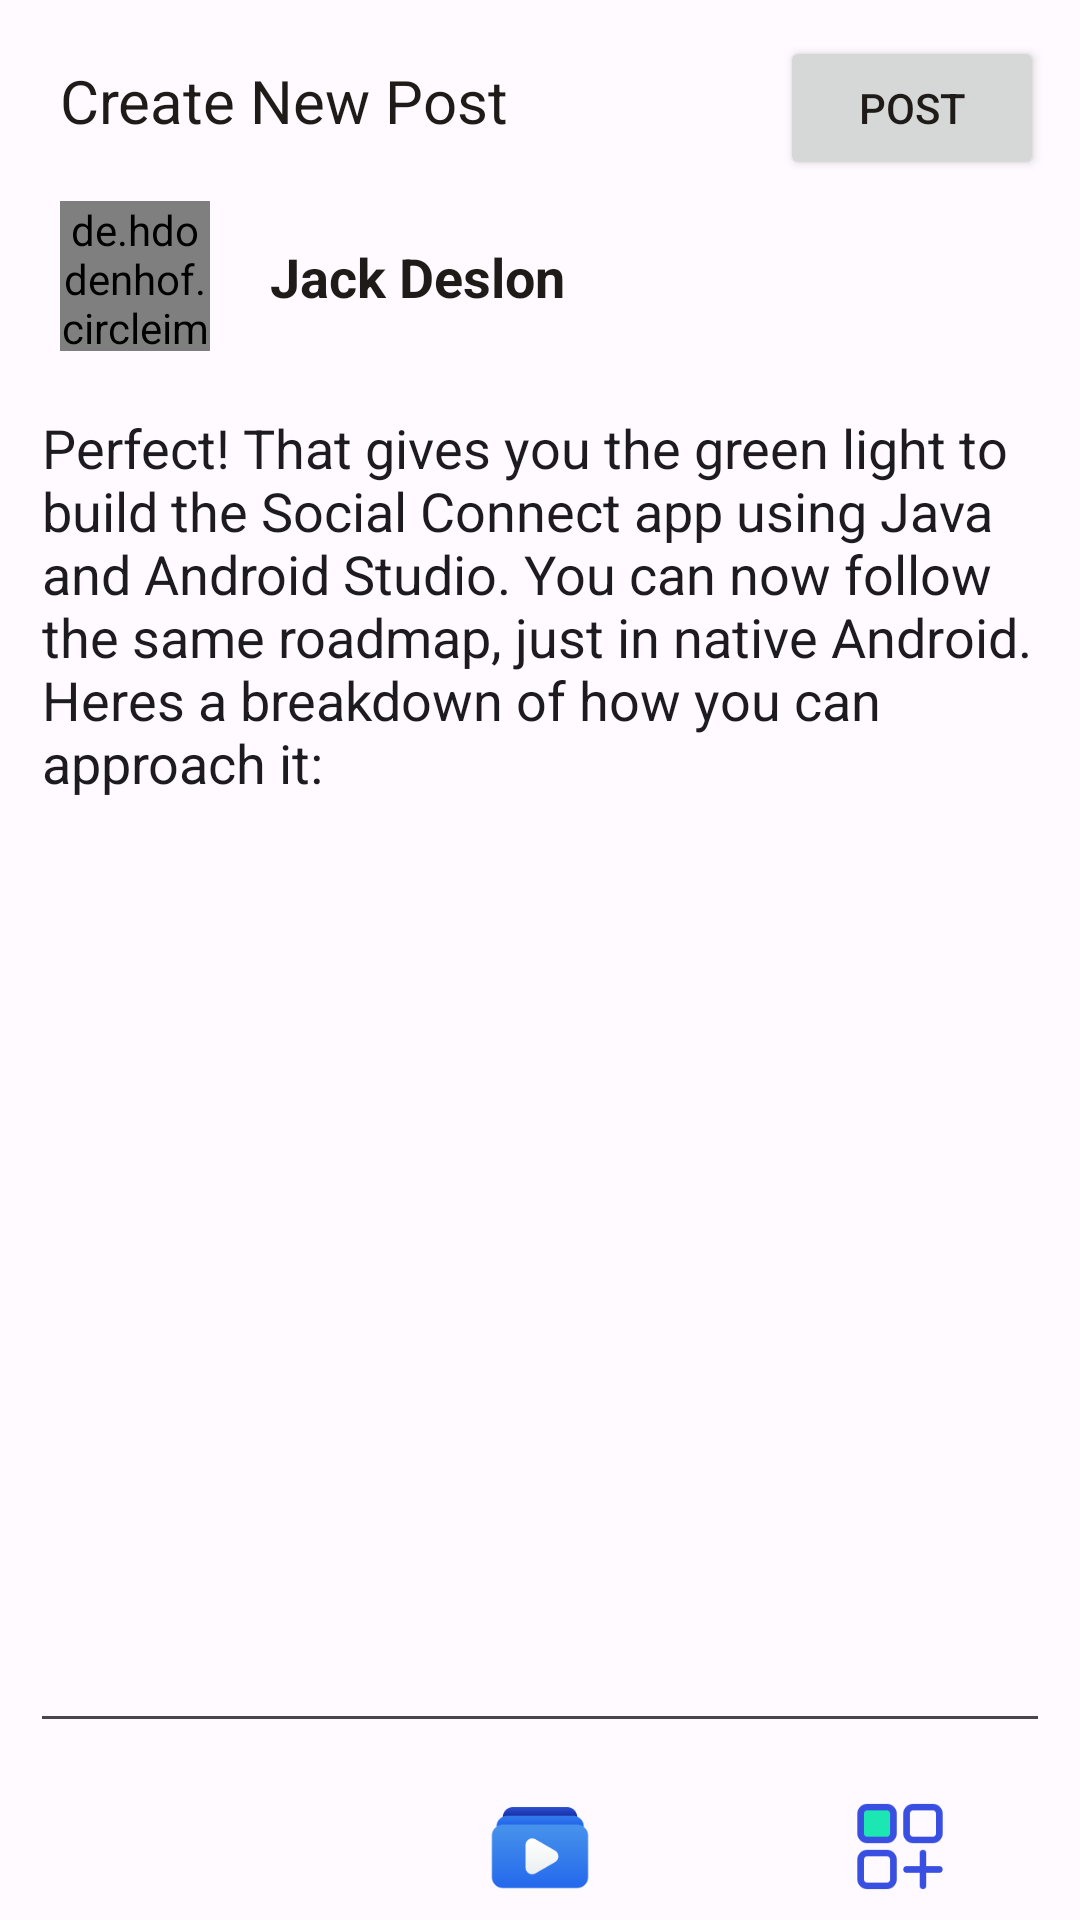

Write the Android layout XML for this screen, with the resource values it uses.
<!-- AndroidManifest.xml: application theme Theme.Zyntra -->
<!-- res/layout/activity_new_post.xml -->
<?xml version="1.0" encoding="utf-8"?>
<androidx.constraintlayout.widget.ConstraintLayout xmlns:android="http://schemas.android.com/apk/res/android"
    xmlns:app="http://schemas.android.com/apk/res-auto"
    xmlns:tools="http://schemas.android.com/tools"
    android:id="@+id/main"
    android:layout_width="match_parent"
    android:layout_height="match_parent"
    tools:context=".NewPost">

    <TextView
        android:id="@+id/txtCreatePost"
        android:layout_width="wrap_content"
        android:layout_height="wrap_content"
        android:layout_margin="20dp"
        android:layout_marginHorizontal="20dp"
        android:layout_marginVertical="2dp"
        android:text="Create New Post"
        android:textColor="@color/textPrimary"
        android:textSize="20sp"
        app:layout_constraintStart_toStartOf="parent"
        app:layout_constraintTop_toTopOf="parent" />

    <Button
        android:layout_margin="12dp"
        android:id="@+id/btnPost"
        android:layout_width="wrap_content"
        android:layout_height="wrap_content"
        android:text="Post"
        app:layout_constraintEnd_toEndOf="parent"
        app:layout_constraintTop_toTopOf="parent" />
    <de.hdodenhof.circleimageview.CircleImageView
        android:layout_margin="20dp"
        android:id="@+id/imgUserImg"
        android:layout_width="50dp"
        android:layout_height="50dp"
        android:src="@drawable/icon_profile"
        app:layout_constraintStart_toStartOf="parent"
        app:layout_constraintTop_toBottomOf="@id/txtCreatePost" />

    <TextView
        android:id="@+id/txtUserName"
        android:layout_width="wrap_content"
        android:layout_height="wrap_content"
        android:text="Jack Deslon"
        android:textColor="@color/textPrimary"
        android:textStyle="bold"
        android:textSize="18sp"
        android:layout_marginVertical="2dp"
        android:layout_marginHorizontal="20dp"
        app:layout_constraintBottom_toBottomOf="@+id/imgUserImg"
        app:layout_constraintTop_toTopOf="@id/imgUserImg"
        app:layout_constraintStart_toEndOf="@id/imgUserImg"/>


    <EditText
        android:id="@+id/txtPostText"
        android:layout_width="match_parent"
        android:layout_height="0dp"
        android:gravity="top"
        android:layout_margin="10dp"
        android:ellipsize="end"
        android:hint="What's on your mind..."
        android:text="@string/random_text_post"
        app:layout_constraintBottom_toTopOf="@+id/linearLayout5"
        app:layout_constraintEnd_toEndOf="parent"
        app:layout_constraintStart_toStartOf="parent"
        app:layout_constraintTop_toBottomOf="@+id/imgUserImg" />

    <ImageView
        android:visibility="gone"
        android:maxHeight="400dp"
        android:id="@+id/postImageContent"
        android:layout_width="0dp"
        android:layout_height="0dp"
        app:layout_constraintDimensionRatio="16:9"
        android:layout_margin="10dp"
        android:src="@drawable/icon_otp_verify"
        app:layout_constraintEnd_toEndOf="parent"
        app:layout_constraintStart_toStartOf="parent"
        app:layout_constraintTop_toBottomOf="@+id/txtPostText" />
    <VideoView
        android:visibility="gone"
        android:layout_width="0dp"
        android:layout_height="0dp"
        app:layout_constraintDimensionRatio="16:9"
        android:layout_margin="10dp"
        android:maxHeight="400dp"
        android:id="@+id/postVideoContent"
        app:layout_constraintEnd_toEndOf="parent"
        app:layout_constraintStart_toStartOf="parent"
        app:layout_constraintTop_toBottomOf="@+id/txtPostText" />

    <LinearLayout
        android:id="@+id/linearLayout5"
        android:layout_width="match_parent"
        android:layout_height="wrap_content"
        android:gravity="center"
        android:orientation="horizontal"
        app:layout_constraintBottom_toBottomOf="parent"
        app:layout_constraintEnd_toEndOf="parent"
        app:layout_constraintStart_toStartOf="parent">

        <ImageButton
            android:id="@+id/btnAddPhoto"
            android:layout_width="0dp"
            android:layout_height="35dp"
            android:layout_margin="7dp"
            android:layout_weight="1"
            android:background="@android:color/transparent"
            android:scaleType="fitCenter"
            android:src="@drawable/icon_photos" />

        <ImageButton
            android:id="@+id/btnAddVideo"
            android:layout_width="0dp"
            android:layout_height="35dp"
            android:layout_margin="7dp"
            android:layout_weight="1"
            android:background="@android:color/transparent"
            android:scaleType="fitCenter"
            android:src="@drawable/icon_videos" />

        <ImageButton
            android:id="@+id/btnAddOptions"
            android:layout_width="0dp"
            android:layout_height="35dp"
            android:layout_margin="7dp"
            android:layout_weight="1"
            android:background="@android:color/transparent"
            android:scaleType="fitCenter"
            android:src="@drawable/icon_more_options" />
    </LinearLayout>
</androidx.constraintlayout.widget.ConstraintLayout>
<!-- resources referenced by this layout -->
<resources>
  <color name="textPrimary">@color/eerie_black</color>
  <!-- drawable icon_more_options: png bitmap (drawable, 1974 bytes) -->
  <!-- drawable icon_otp_verify: png bitmap (drawable, 20857 bytes) -->
  <!-- drawable icon_videos: png bitmap (drawable, 2835 bytes) -->
  <string name="random_text_post">Perfect! That gives you the green light to build the Social Connect app using Java and Android Studio.
  
  You can now follow the same roadmap, just in native Android. Heres a breakdown of how you can approach it:</string>
  <style name="Theme.Zyntra" parent="Theme.Material3.DayNight.NoActionBar">
          
          <item name="colorPrimary">@color/honolulu_blue</item>
          <item name="colorOnPrimary">@color/ghost_white</item>
          <item name="colorPrimaryContainer">@color/royal_blue</item>
  
          
          <item name="colorSecondary">@color/cerise</item>
          <item name="colorOnSecondary">@color/ghost_white</item>
  
          
          <item name="android:colorBackground">@color/backgroundLight</item>
          <item name="colorSurface">@color/ghost_white</item>
          <item name="colorOnSurface">@color/eerie_black</item>
  
          
          <item name="android:textColor">@color/textPrimary</item>
  
          
          <item name="android:windowBackground">@color/backgroundLight</item>
      </style>
  <color name="eerie_black">#1e1b18</color>
  <color name="honolulu_blue">#007cbe</color>
  <color name="ghost_white">#fffaff</color>
  <color name="royal_blue">#0a2463</color>
  <color name="cerise">#d8315b</color>
  <color name="backgroundLight">@color/ghost_white</color>
</resources>
